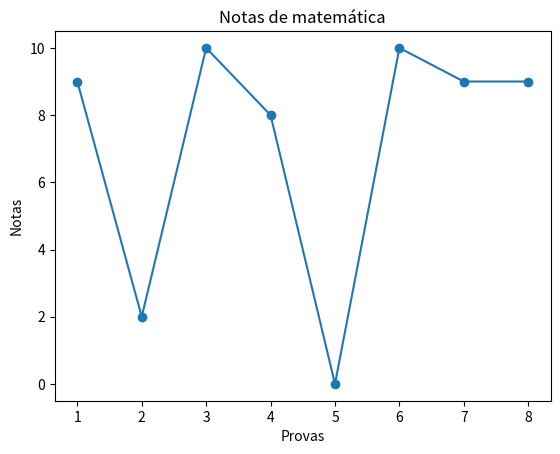

Write the Python code that produced this figure.
import matplotlib.pyplot as plt
from random import randrange

notas_matematicas = []
for notas in range(8):
  notas_matematicas.append(randrange(0, 11))

x = list(range(1,9))
y = notas_matematicas
plt.plot(x, y, marker='o')
plt.title('Notas de matemática')
plt.xlabel('Provas')
plt.ylabel('Notas')
plt.show()